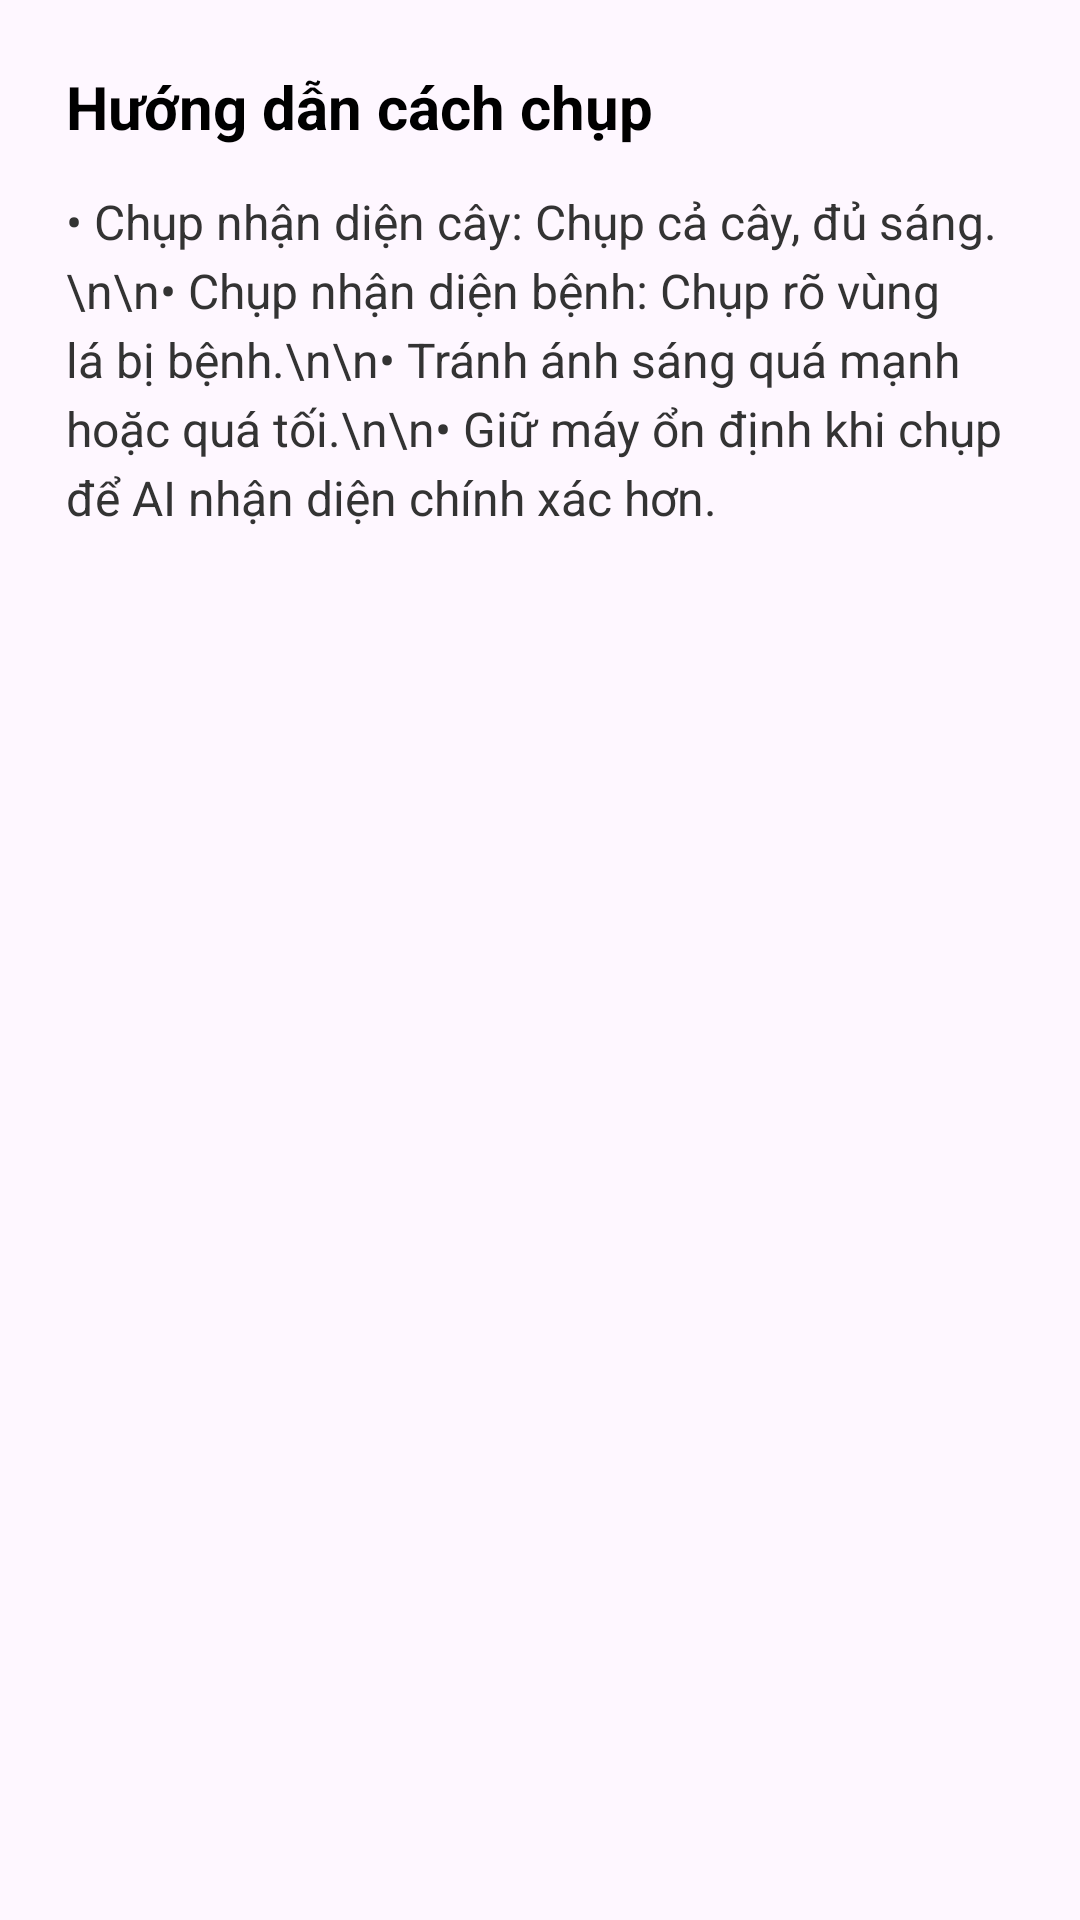

Android layout source for this screen:
<!-- AndroidManifest.xml: application theme Theme.LeafyApp -->
<!-- res/layout/popup_capture_tips.xml -->
<?xml version="1.0" encoding="utf-8"?>
<LinearLayout xmlns:android="http://schemas.android.com/apk/res/android"
    android:layout_width="match_parent"
    android:layout_height="wrap_content"
    android:background="@drawable/popup_background"
    android:orientation="vertical"
    android:padding="22dp">

    
    <TextView
        android:id="@+id/tvPopupTitle"
        android:text="Hướng dẫn cách chụp"
        android:textStyle="bold"
        android:textSize="20sp"
        android:textColor="#000"
        android:layout_width="wrap_content"
        android:layout_height="wrap_content"
        android:layout_marginBottom="14dp"/>

    
    <ScrollView
        android:layout_width="match_parent"
        android:layout_height="300dp">

        <TextView
            android:id="@+id/tvPopupContent"
            android:textSize="16sp"
            android:textColor="#333"
            android:lineSpacingExtra="4dp"
            android:layout_width="match_parent"
            android:layout_height="wrap_content"
            android:text="• Chụp nhận diện cây: Chụp cả cây, đủ sáng.\n\n• Chụp nhận diện bệnh: Chụp rõ vùng lá bị bệnh.\n\n• Tránh ánh sáng quá mạnh hoặc quá tối.\n\n• Giữ máy ổn định khi chụp để AI nhận diện chính xác hơn." />
    </ScrollView>

</LinearLayout>
<!-- resources referenced by this layout -->
<resources>
  <style name="Theme.LeafyApp" parent="Theme.Material3.DayNight.NoActionBar">
          
          <item name="android:windowNoTitle">true</item>
          <item name="windowNoTitle">true</item>
  
          
          <item name="android:windowFullscreen">true</item>
          <item name="android:statusBarColor">@android:color/transparent</item>
  
          
          <item name="colorPrimary">@color/purple_500</item>
          <item name="colorOnPrimary">@color/white</item>
          <item name="colorSecondary">@color/teal_200</item>
      </style>
  <color name="purple_500">#FF6200EE</color>
  <color name="white">#FFFFFFFF</color>
  <color name="teal_200">#FF03DAC5</color>
</resources>
